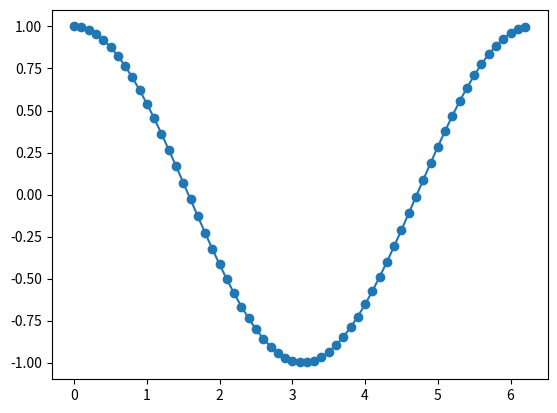

Python code for this plot:
# -*- coding: utf-8 -*-
"""
Created on Mon Dec 25 11:26:08 2017

[redacted]
"""

import math
import numpy as np
I = np.arange(0, 2*math.pi, 0.1)
import matplotlib.pyplot as plt
plt.figure()
plt.plot(I, np.cos(I), 'o-')
#plt.ion()
plt.show()
